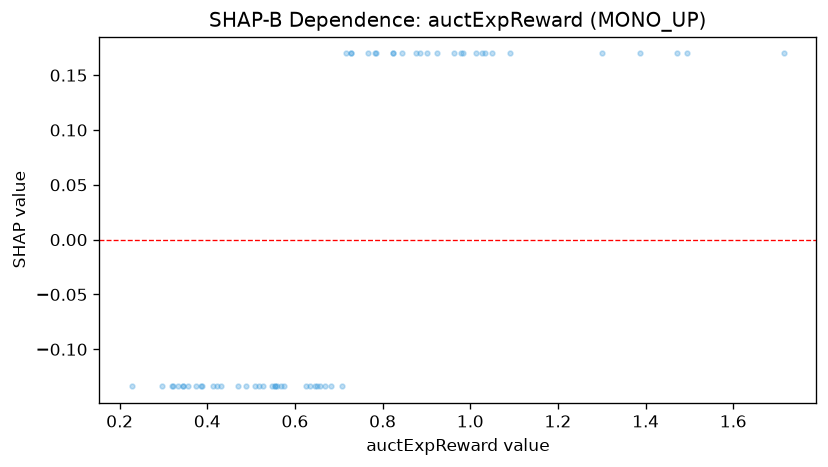

The data file committed next to this chart (first rows):
feature_value, shap_value
1.026, 0.1698
0.356, -0.1338
1.472, 0.1698
1.013, 0.1698
0.716, 0.1698
0.626, -0.1338
0.984, 0.1698
0.555, -0.1338
0.886, 0.1698
0.729, 0.1698
0.658, -0.1338
0.297, -0.1338
0.924, 0.1698
0.387, -0.1338
0.978, 0.1698
0.554, -0.1338
0.727, 0.1698
1.049, 0.1698
0.767, 0.1698
0.823, 0.1698
0.386, -0.1338
1.091, 0.1698
0.56, -0.1338
0.963, 0.1698
0.332, -0.1338
0.65, -0.1338
1.388, 0.1698
0.345, -0.1338
0.645, -0.1338
0.708, -0.1338
0.576, -0.1338
0.431, -0.1338
0.845, 0.1698
0.547, -0.1338
1.715, 0.1698
0.414, -0.1338
1.495, 0.1698
0.823, 0.1698
0.784, 0.1698
0.509, -0.1338
0.488, -0.1338
0.469, -0.1338
1.3, 0.1698
0.518, -0.1338
0.423, -0.1338
0.669, -0.1338
0.374, -0.1338
0.228, -0.1338
0.321, -0.1338
0.876, 0.1698
0.344, -0.1338
0.526, -0.1338
0.783, 0.1698
1.034, 0.1698
0.683, -0.1338
0.901, 0.1698
0.32, -0.1338
0.568, -0.1338
0.635, -0.1338
